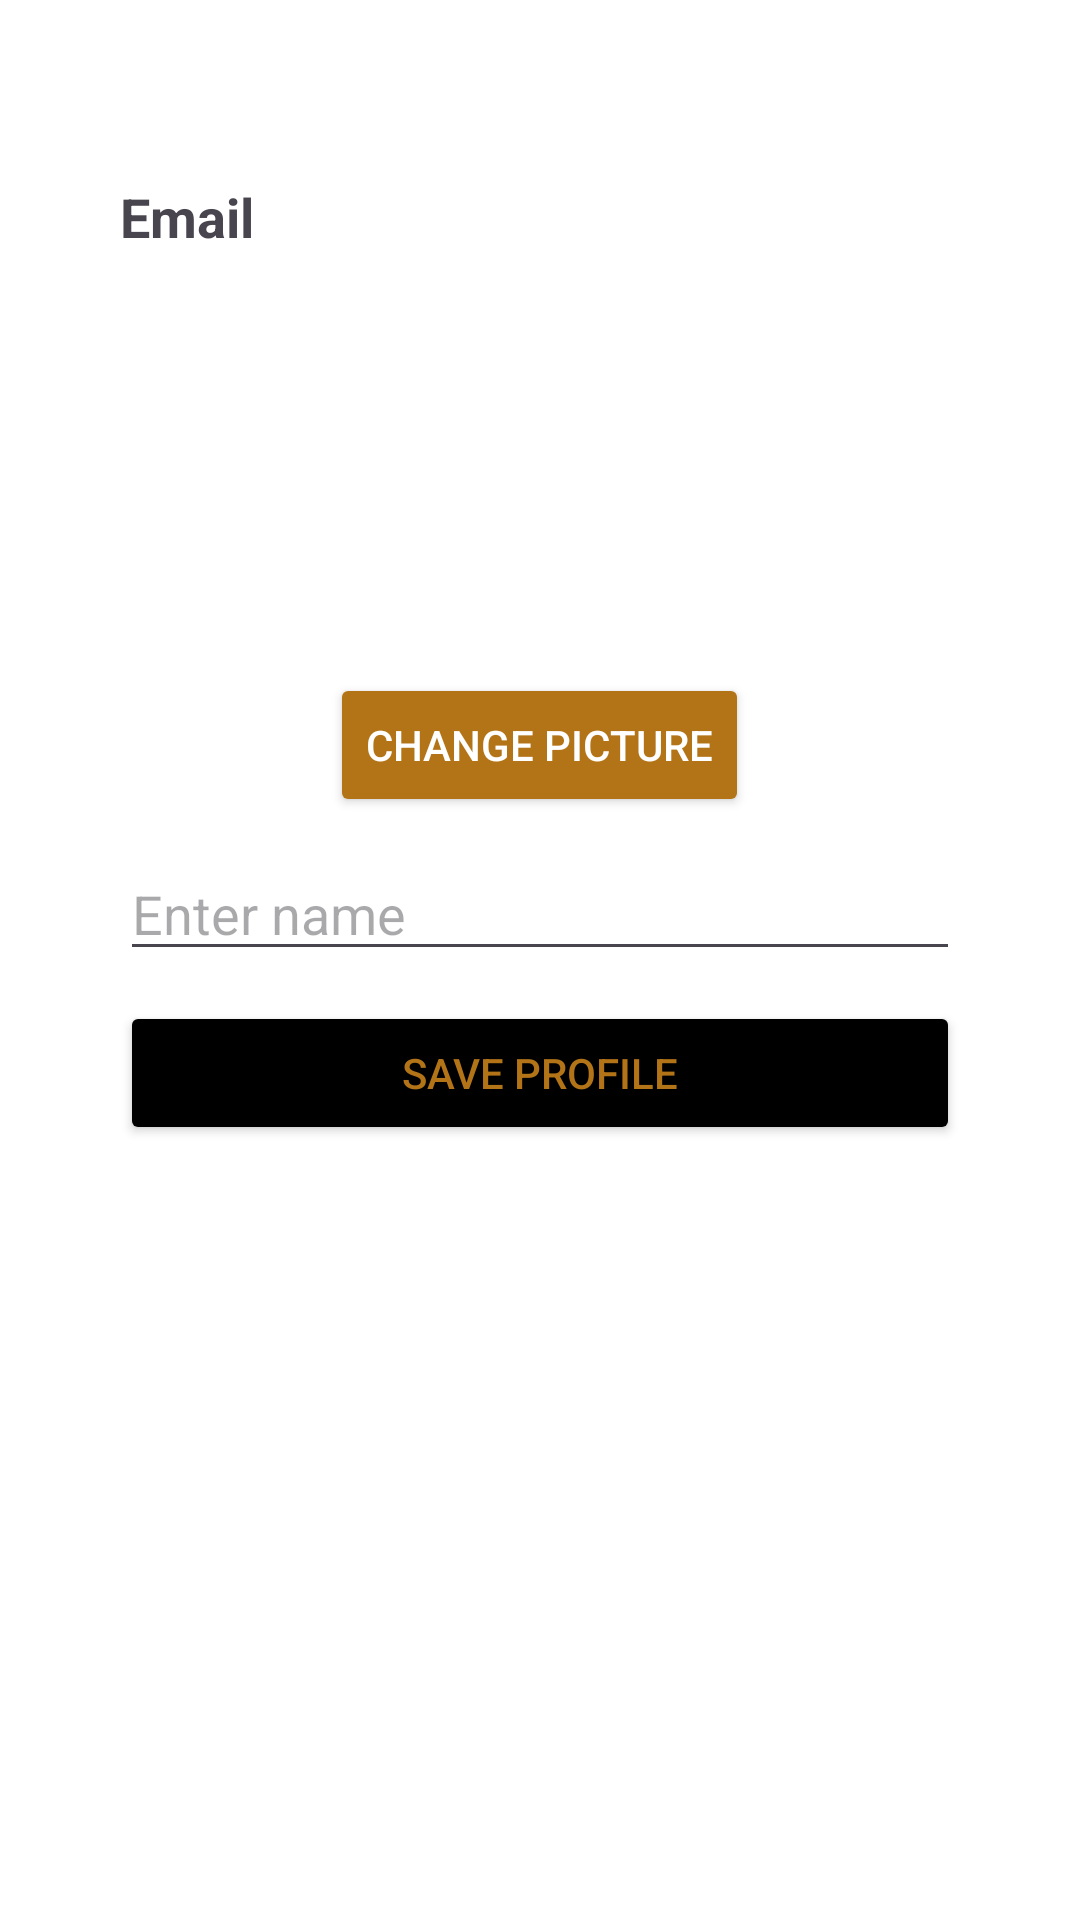

Android layout source for this screen:
<!-- AndroidManifest.xml: application theme Theme.Tasktwo -->
<!-- res/layout/activity_profile.xml -->
<?xml version="1.0" encoding="utf-8"?>
<LinearLayout
    xmlns:android="http://schemas.android.com/apk/res/android"
    android:layout_width="match_parent"
    android:layout_height="match_parent"
    android:orientation="vertical"
    android:padding="40dp"
    android:background="@color/white">

    <TextView
        android:id="@+id/userEmail"
        android:layout_width="wrap_content"
        android:layout_height="wrap_content"
        android:text="Email"
        android:textSize="18sp"
        android:textStyle="bold"
        android:paddingTop="20dp" />

    <ImageView
        android:id="@+id/profileImage"
        android:layout_width="120dp"
        android:layout_height="120dp"
        android:src="@drawable/profile1"
        android:layout_gravity="center"
        android:scaleType="centerCrop"
        android:layout_marginTop="10dp"/>

    <Button
        android:id="@+id/btnChangePic"
        android:layout_width="wrap_content"
        android:layout_height="wrap_content"
        android:text="Change Picture"
        android:layout_gravity="center"
        android:layout_marginTop="10dp"
        android:textColor="@color/white"
        android:backgroundTint="#B37417"/>

    <EditText
        android:id="@+id/editName"
        android:layout_width="match_parent"
        android:layout_height="wrap_content"
        android:hint="Enter name"
        android:textColor="@color/black"

        android:layout_marginTop="10dp"
        />

    <Button
        android:id="@+id/btnSave"
        android:layout_width="match_parent"
        android:layout_height="wrap_content"
        android:text="Save Profile"
        android:layout_marginTop="10dp"
        android:backgroundTint="@color/black"
        android:textColor="#B37417"/>

    <Button
        android:id="@+id/Back"
        android:layout_width="100dp"
        android:layout_height="wrap_content"
        android:text="Back"
        android:layout_marginTop="300dp"
        android:backgroundTint="#BFBDBD"
        android:textColor="#B37417"/>


</LinearLayout>
<!-- resources referenced by this layout -->
<resources>
  <style name="Theme.Tasktwo" parent="Base.Theme.Tasktwo" />
  <style name="Base.Theme.Tasktwo" parent="Theme.Material3.DayNight.NoActionBar">
          
          
      </style>
  <!-- not gathered from this repository: default colours our renderer supplied (Android Studio template values) -->
  <color name="black">#FF000000</color>
  <color name="white">#FFFFFFFF</color>
</resources>
